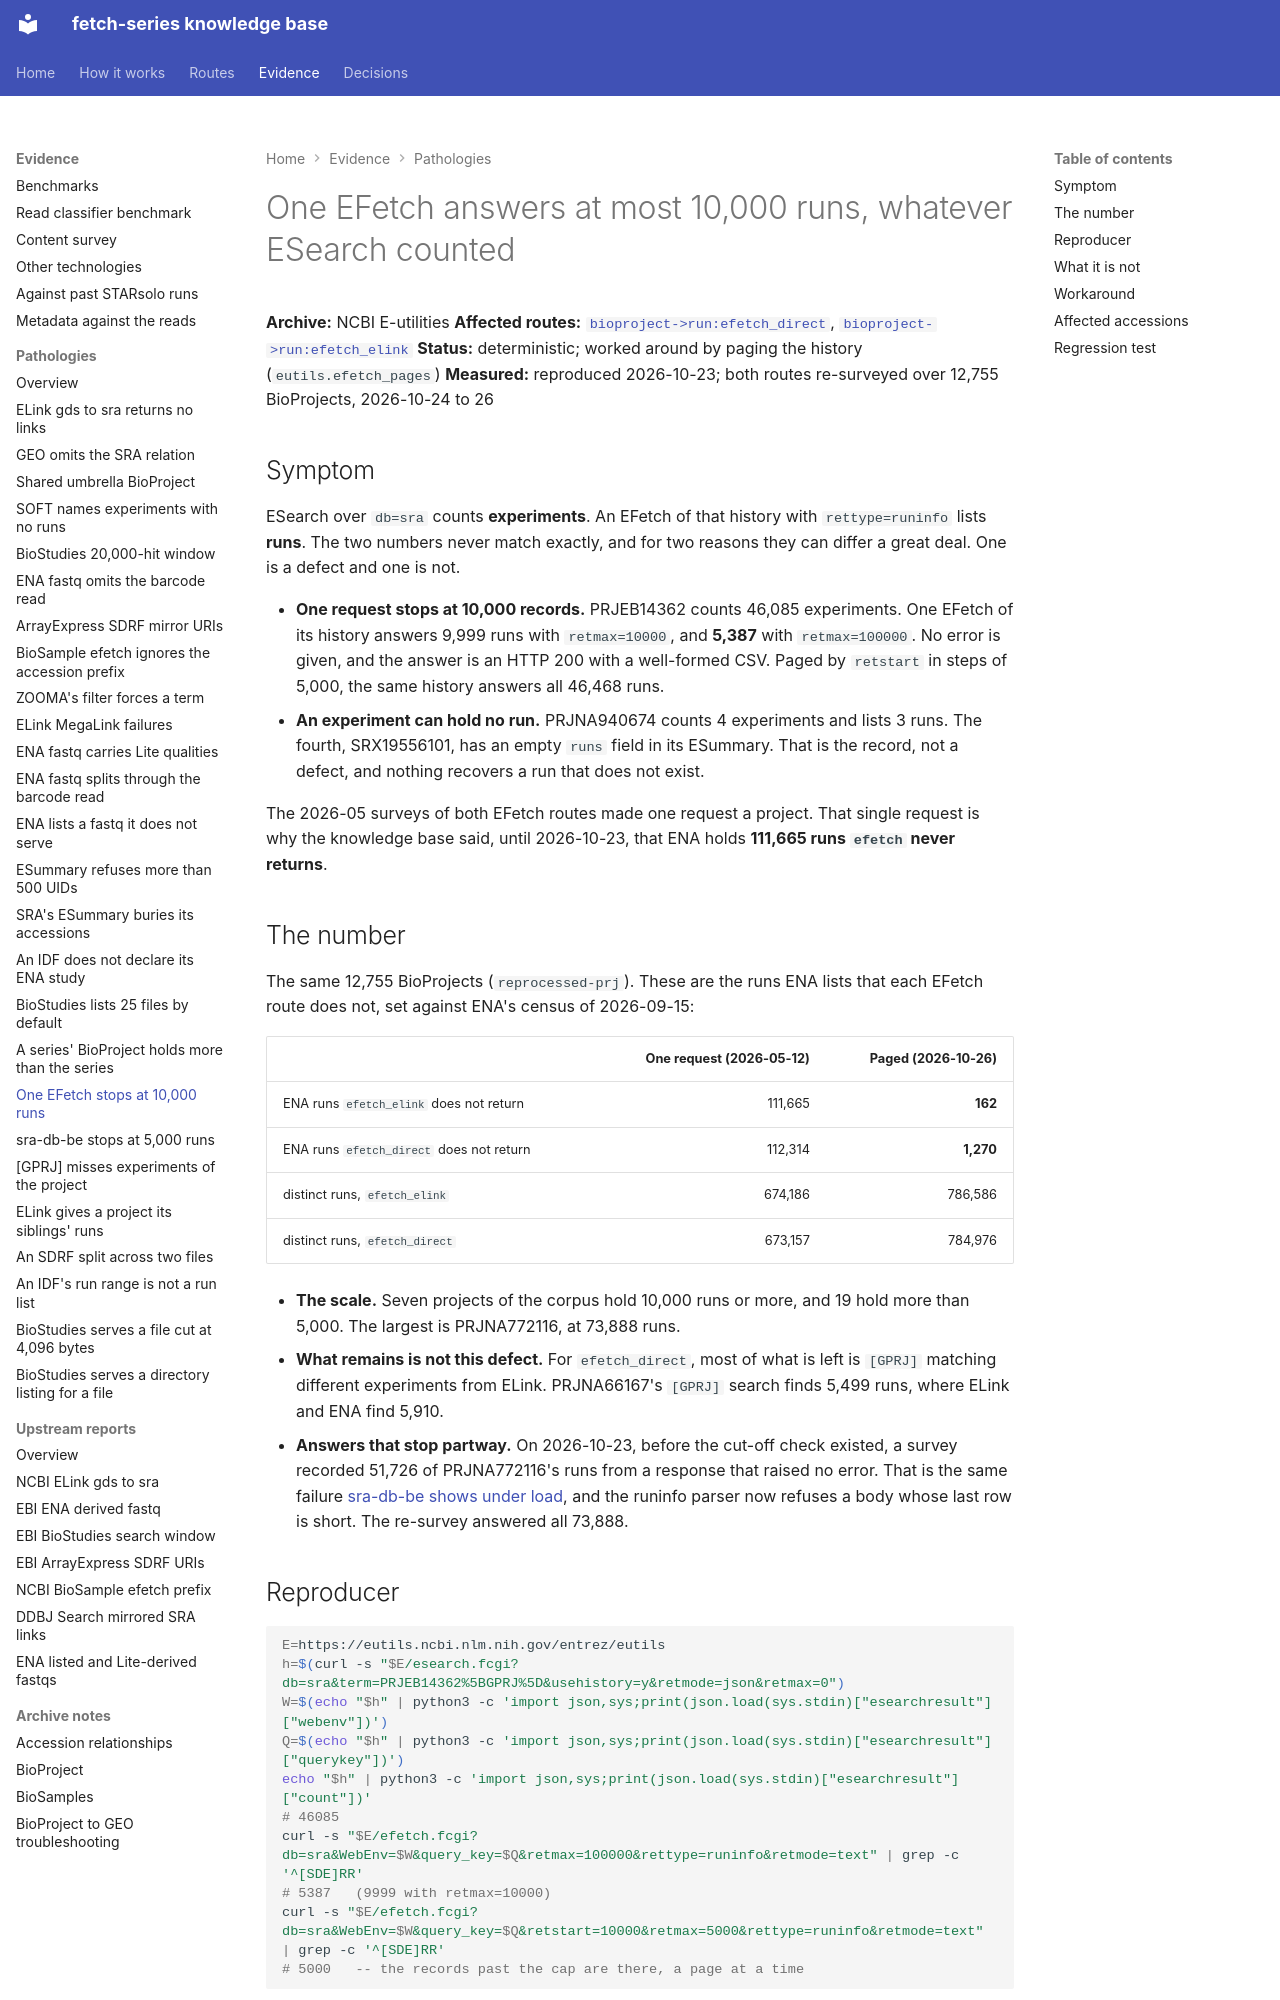

repository: cellgeni/fetch-series · page: pathologies/efetch-returns-fewer-runs-than-esearch-counts/index.html · generator: mkdocs

---
title: One EFetch answers at most 10,000 runs, whatever ESearch counted
---

# One EFetch answers at most 10,000 runs, whatever ESearch counted

**Archive:** NCBI E-utilities
**Affected routes:** [`bioproject->run:efetch_direct`](../routes/bioproject-to-run/index.md),
[`bioproject->run:efetch_elink`](../routes/bioproject-to-run/index.md)
**Status:** deterministic; worked around by paging the history (`eutils.efetch_pages`)
**Measured:** reproduced 2026-10-23; both routes re-surveyed over 12,755 BioProjects, 2026-10-24 to 26

## Symptom

ESearch over `db=sra` counts **experiments**. An EFetch of that history with
`rettype=runinfo` lists **runs**. The two numbers never match exactly, and for two reasons
they can differ a great deal. One is a defect and one is not.

- **One request stops at 10,000 records.** PRJEB14362 counts 46,085 experiments. One EFetch of
  its history answers 9,999 runs with `retmax=10000`, and **5,387** with `retmax=100000`. No
  error is given, and the answer is an HTTP 200 with a well-formed CSV. Paged by `retstart` in
  steps of 5,000, the same history answers all 46,468 runs.
- **An experiment can hold no run.** PRJNA940674 counts 4 experiments and lists 3 runs. The
  fourth, SRX19556101, has an empty `runs` field in its ESummary. That is the record, not a
  defect, and nothing recovers a run that does not exist.

The 2026-05 surveys of both EFetch routes made one request a project. That single request is
why the knowledge base said, until 2026-10-23, that ENA holds **111,665 runs `efetch` never
returns**.

## The number

The same 12,755 BioProjects (`reprocessed-prj`). These are the runs ENA lists that each EFetch
route does not, set against ENA's census of 2026-09-15:

| | One request (2026-05-12) | Paged (2026-10-26) |
|---|---:|---:|
| ENA runs `efetch_elink` does not return | 111,665 | **162** |
| ENA runs `efetch_direct` does not return | 112,314 | **1,270** |
| distinct runs, `efetch_elink` | 674,186 | 786,586 |
| distinct runs, `efetch_direct` | 673,157 | 784,976 |

- **The scale.** Seven projects of the corpus hold 10,000 runs or more, and 19 hold more
  than 5,000. The largest is PRJNA772116, at 73,888 runs.
- **What remains is not this defect.** For `efetch_direct`, most of what is left is `[GPRJ]`
  matching different experiments from ELink. PRJNA66167's `[GPRJ]` search finds 5,499 runs,
  where ELink and ENA find 5,910.
- **Answers that stop partway.** On 2026-10-23, before the cut-off check existed, a survey
  recorded 51,726 of PRJNA772116's runs from a response that raised no error. That is the
  same failure [sra-db-be shows under load](sra-be-history-caps-at-5000-runs.md), and the
  runinfo parser now refuses a body whose last row is short. The re-survey answered all
  73,888.
